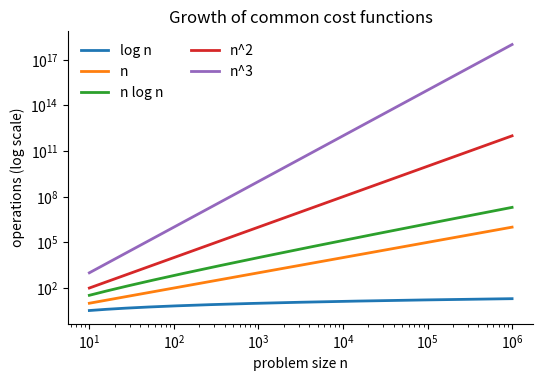

The script that saved this image:
# DEP 803 -- Chapter 1: Notation, Vectors, Matrices and Computational Precision
# Growth rates behind O-notation and back-of-the-envelope run-time estimates.
# (c) 2026 Stephen E. Moore. MIT Licence.
import numpy as np
import matplotlib.pyplot as plt

plt.rcParams.update({"font.size": 10, "axes.spines.top": False,
                     "axes.spines.right": False})
n = np.logspace(1, 6, 200)
curves = {"log n": np.log2(n), "n": n, "n log n": n * np.log2(n),
          "n^2": n**2, "n^3": n**3}
fig, ax = plt.subplots(figsize=(6, 3.8))
for lab, val in curves.items():
    ax.loglog(n, val, lw=2, label=lab)
ax.set_xlabel("problem size n")
ax.set_ylabel("operations (log scale)")
ax.set_title("Growth of common cost functions")
ax.legend(frameon=False, ncol=2)
plt.savefig("ch01_growth.pdf", bbox_inches="tight")

# order-of-magnitude reasoning: time at 1e9 operations per second
speed = 1e9
print("Estimated run time at 1e9 operations per second")
print(f"{'n':>8} {'n log n':>12} {'n^2':>12} {'n^3':>12}")
for m in [1e3, 1e5, 1e7]:
    t = [m * np.log2(m) / speed, m**2 / speed, m**3 / speed]
    print(f"{m:8.0e} {t[0]:11.1e}s {t[1]:11.1e}s {t[2]:11.1e}s")
print("one year is about %.2e seconds" % (365.25 * 24 * 3600))
